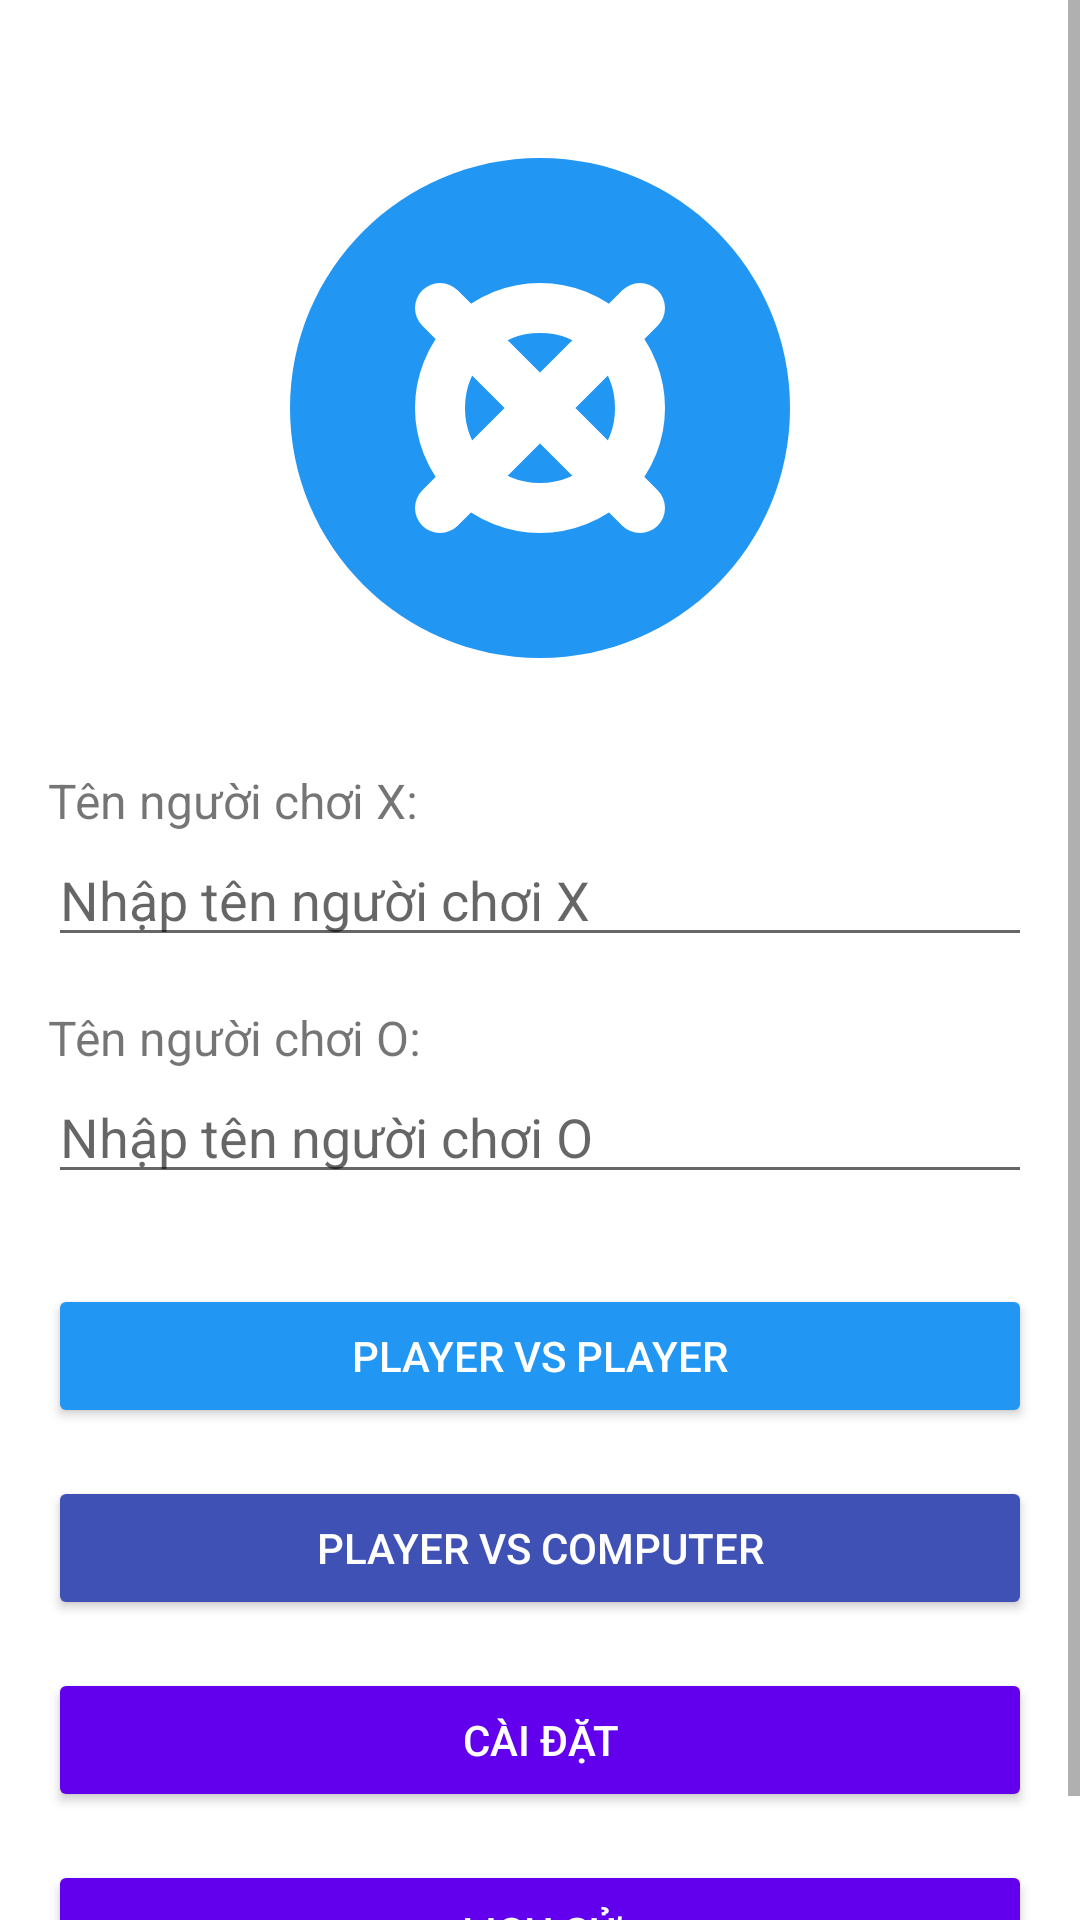

Reconstruct the res/layout file that produces this screen, plus the resources it refers to.
<!-- AndroidManifest.xml: application theme Theme.Carogame -->
<!-- res/layout/activity_menu.xml -->
<?xml version="1.0" encoding="utf-8"?>
<ScrollView xmlns:android="http://schemas.android.com/apk/res/android"
    xmlns:tools="http://schemas.android.com/tools"
    android:layout_width="match_parent"
    android:layout_height="match_parent"
    android:fillViewport="true">

    <LinearLayout
        android:layout_width="match_parent"
        android:layout_height="wrap_content"
        android:orientation="vertical"
        android:padding="16dp"
        tools:ignore="ExtraText">

        
        <ImageView
            android:layout_width="200dp"
            android:layout_height="200dp"
            android:layout_gravity="center_horizontal"
            android:layout_marginTop="20dp"
            android:src="@drawable/ic_logo_caro" />

        
        <TextView
            android:layout_width="match_parent"
            android:layout_height="wrap_content"
            android:layout_marginTop="20dp"
            android:text="Tên người chơi X:"
            android:textSize="16sp" />

        <EditText
            android:id="@+id/etPlayerX"
            android:layout_width="match_parent"
            android:layout_height="wrap_content"
            android:hint="Nhập tên người chơi X"
            android:inputType="text"
            android:maxLines="1"
            tools:ignore="TouchTargetSizeCheck" />

        
        <TextView
            android:layout_width="match_parent"
            android:layout_height="wrap_content"
            android:layout_marginTop="16dp"
            android:text="Tên người chơi O:"
            android:textSize="16sp" />

        <EditText
            android:id="@+id/etPlayerO"
            android:layout_width="match_parent"
            android:layout_height="wrap_content"
            android:hint="Nhập tên người chơi O"
            android:inputType="text"
            android:maxLines="1"
            tools:ignore="TouchTargetSizeCheck" />

        
        <Button
            android:id="@+id/btnPvP"
            android:layout_width="match_parent"
            android:layout_height="wrap_content"
            android:layout_marginTop="30dp"
            android:text="Player vs Player"
            android:backgroundTint="#2196F3"
            android:textColor="@android:color/white" />

        <Button
            android:id="@+id/btnPvC"
            android:layout_width="match_parent"
            android:layout_height="wrap_content"
            android:layout_marginTop="16dp"
            android:text="Player vs Computer"
            android:backgroundTint="#3F51B5"
            android:textColor="@android:color/white" />

        
        <Button
            android:id="@+id/btnSettings"
            android:layout_width="match_parent"
            android:layout_height="wrap_content"
            android:layout_marginTop="16dp"
            android:text="Cài đặt"
            android:backgroundTint="@color/purple_500"
            android:textColor="@android:color/white"/>

        <Button
            android:id="@+id/btnHistory"
            android:layout_width="match_parent"
            android:layout_height="wrap_content"
            android:layout_marginTop="16dp"
            android:text="Lịch sử"
            android:backgroundTint="@color/purple_500"
            android:textColor="@android:color/white"/>/>
    </LinearLayout>
</ScrollView>
<!-- resources referenced by this layout -->
<resources>
  <color name="purple_500">#FF6200EE</color>
  <!-- drawable ic_logo_caro (drawable) -->
  <vector xmlns:android="http://schemas.android.com/apk/res/android"
      android:width="200dp"
      android:height="200dp"
      android:viewportWidth="24"
      android:viewportHeight="24">
  
      
      <path
          android:fillColor="#2196F3"
          android:pathData="M12,2C6.48,2 2,6.48 2,12s4.48,10 10,10 10,-4.48 10,-10S17.52,2 12,2z"/>
  
      
      <path
          android:strokeColor="#FFFFFF"
          android:strokeWidth="2"
          android:pathData="M8,8L16,16M8,16L16,8"
          android:strokeLineCap="round"/>
  
      
      <path
          android:fillColor="#00000000"
          android:strokeColor="#FFFFFF"
          android:strokeWidth="2"
          android:pathData="M16,12a4,4 0 1,1 -8,0a4,4 0 1,1 8,0z"
          android:strokeLineCap="round"/>
  </vector>
  <style name="Theme.Carogame" parent="Theme.MaterialComponents.DayNight.DarkActionBar">
          
      </style>
</resources>
